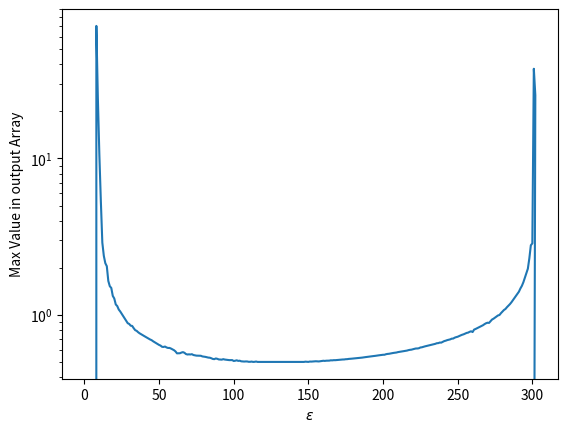

Write Python code to recreate this figure.
import numpy as np
import matplotlib.pyplot as plt

# Global Variables
xaxis = np.zeros(10000)
yaxis = np.zeros(10000)
for epsilon in range(10000):

    def numerov(x0,y_n,h,n):
        x_n = np.zeros(n)
        x_n[0] = x0
        x_n[1] = x_n[0] + h
        output = np.zeros(n)
        output[0] = y_n[0] # = y_(n-1)
        output[1] = y_n[1] # = y_n
        
        for i in range(2, n):
            x_n[i] = x_n[i-1] + h

            y_n[2] = 2 * (1 - 5/12 * h**2 * k(x_n[i-1])) * y_n[1] 
            y_n[2] -= (1 + 1/12 * h**2 * k(x_n[i-2])) * y_n[0]
            y_n[2] /= (1 + 1/12 * h**2 * k(x_n[i]))

            output[i] = y_n[2]
            y_n[0] = y_n[1]
            y_n[1] = y_n[2]

        return (x_n,output)

    def k(x):
        return 2*epsilon-x**2

    #def initiate(x0,y0,h
    #def schroedinger(psi, E, V, 

    n = 100
    h = 0.1
    a = 0.5
    x0 = -5

    y = np.ndarray((3))
    y[0] = 0
    y[1] = a

    print("integrating from 0 to " + str(n*h) + " in steps of " + str(h))

    x, lel = numerov(x0,y,h,n)
    
    if (np.max(np.abs(lel)) <= 1e2):

        xaxis[epsilon] = epsilon
        yaxis[epsilon] = np.max(np.abs(lel))
    #plt.plot(x,lel)
plt.plot(xaxis, yaxis)
plt.yscale('log')
plt.xlabel(r"$\varepsilon$")
plt.ylabel('Max Value in output Array')
plt.savefig('epsilon.pdf')
plt.show()
